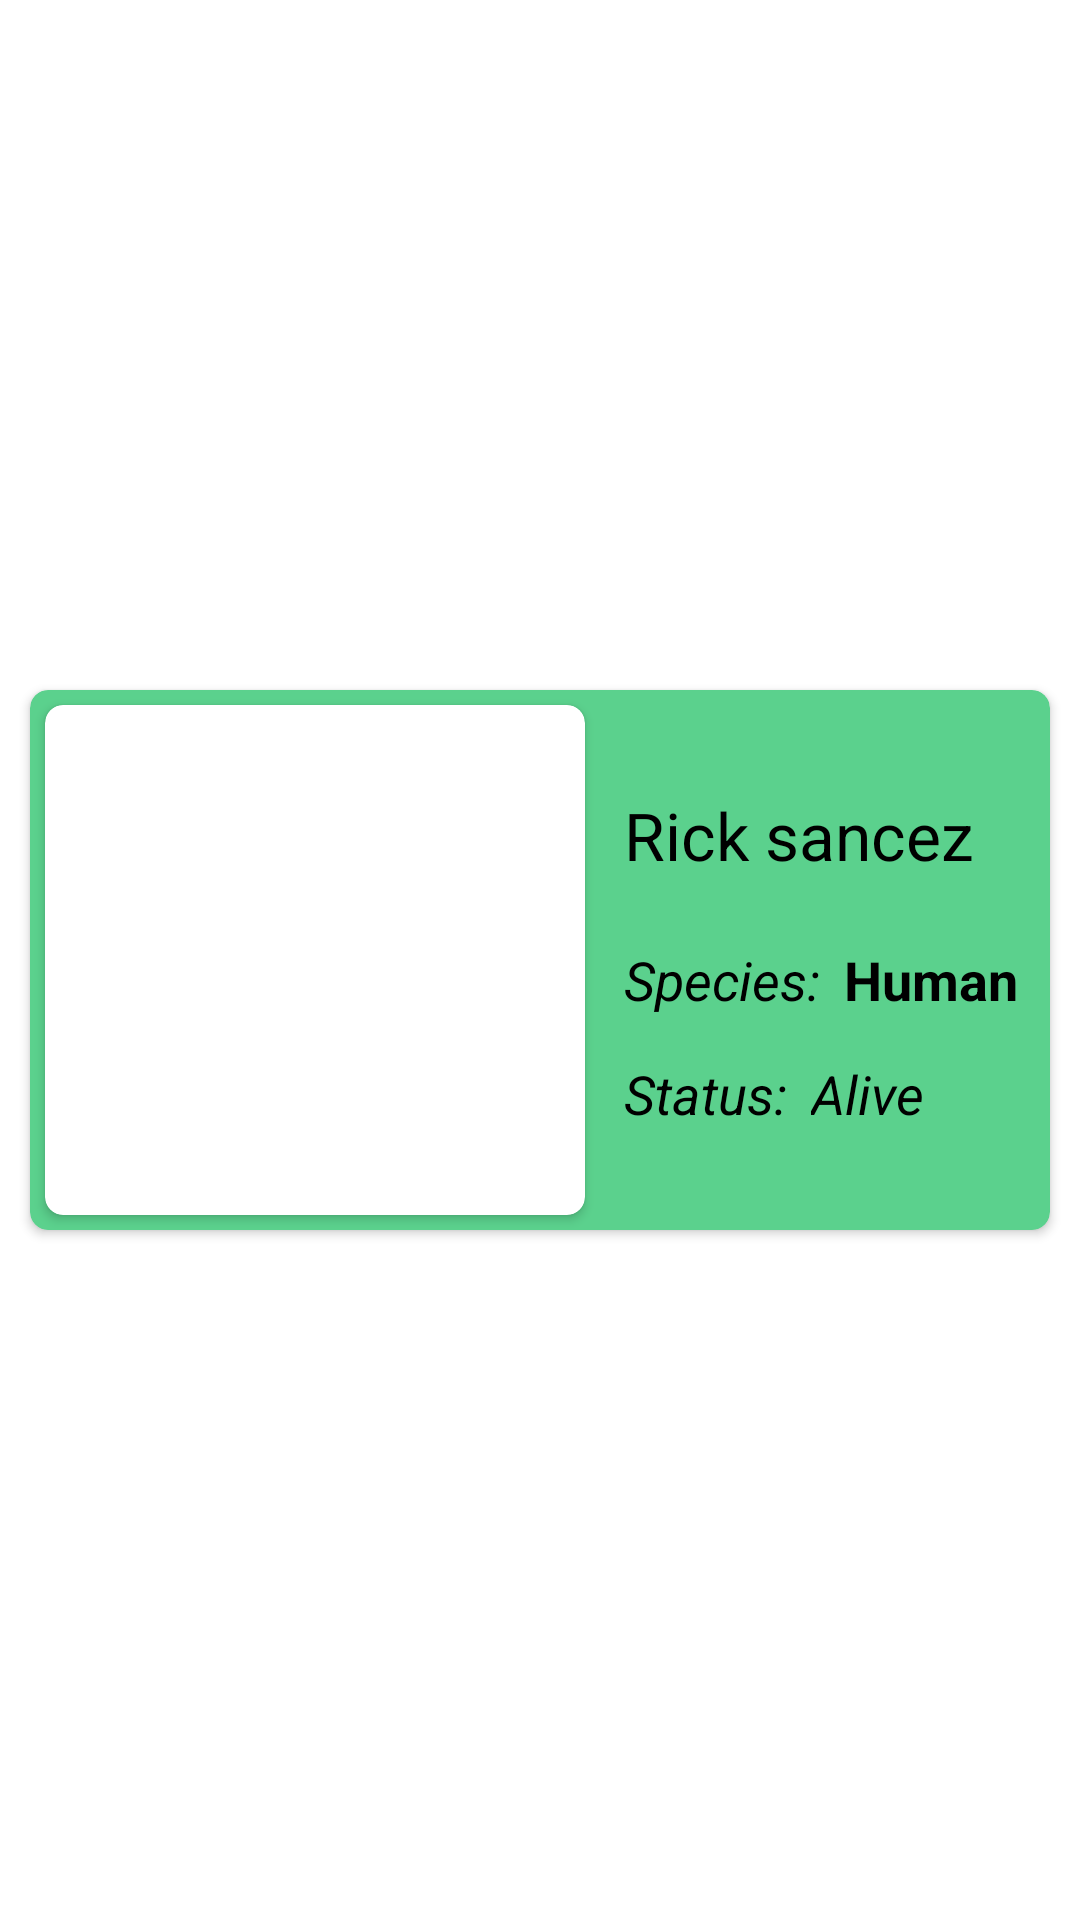

This screen was rendered from an Android layout file. Write that file and the resources it references.
<!-- AndroidManifest.xml: application theme Theme.RickAndMortyApiTry -->
<!-- res/layout/chracter_item.xml -->
<?xml version="1.0" encoding="utf-8"?>
<androidx.constraintlayout.widget.ConstraintLayout xmlns:android="http://schemas.android.com/apk/res/android"
    xmlns:app="http://schemas.android.com/apk/res-auto"
    xmlns:tools="http://schemas.android.com/tools"
    android:layout_width="match_parent"
    android:layout_height="wrap_content">

<androidx.cardview.widget.CardView
    android:layout_width="match_parent"
    android:layout_height="180dp"
    android:layout_margin="10dp"
    app:cardBackgroundColor="@color/card_background_color"
    app:cardCornerRadius="6dp"
    app:layout_constraintBottom_toBottomOf="parent"
    app:layout_constraintEnd_toEndOf="parent"
    app:layout_constraintStart_toStartOf="parent"
    app:layout_constraintTop_toTopOf="parent">

    <LinearLayout
        android:layout_width="match_parent"
        android:layout_height="180dp"
        android:orientation="horizontal">

        <androidx.cardview.widget.CardView xmlns:app="http://schemas.android.com/apk/res-auto"
            android:layout_width="180dp"
            android:layout_height="170dp"
            android:layout_margin="5dp"
            app:cardCornerRadius="6dp">

            <ImageView
                android:id="@+id/ivCharacter"
                android:layout_width="match_parent"
                android:layout_height="match_parent"
                android:scaleType="centerCrop"
                tools:src="@tools:sample/avatars" />
        </androidx.cardview.widget.CardView>

        <androidx.constraintlayout.widget.ConstraintLayout
            android:layout_width="match_parent"
            android:layout_height="match_parent"
            android:layout_marginVertical="20dp"
            android:orientation="vertical">

            <TextView
                android:id="@+id/tvCharacterName"
                android:layout_width="wrap_content"
                android:layout_height="wrap_content"
                android:layout_margin="8dp"
                android:maxLines="2"
                android:text="Rick sancez"
                android:textColor="@color/black"
                android:textSize="22sp"
                app:layout_constraintBottom_toTopOf="@id/tvLabelCharacterSpecies"
                app:layout_constraintStart_toStartOf="parent"
                app:layout_constraintTop_toTopOf="parent" />

            <TextView
                android:id="@+id/tvLabelCharacterSpecies"
                android:layout_width="wrap_content"
                android:layout_height="wrap_content"
                android:layout_margin="8dp"
                android:text="Species:"
                android:textColor="@color/black"
                android:textSize="18sp"
                app:layout_constraintHorizontal_bias="0"
                app:layout_constraintHorizontal_chainStyle="packed"
                android:textStyle="italic"
                app:layout_constraintBottom_toTopOf="@id/tvLabelCharacterStatus"
                app:layout_constraintEnd_toStartOf="@id/tvCharacterSpecies"
                app:layout_constraintStart_toStartOf="parent"
                app:layout_constraintTop_toBottomOf="@id/tvCharacterName"
                />

            <TextView
                android:id="@+id/tvCharacterSpecies"
                android:layout_width="wrap_content"
                android:layout_height="wrap_content"
                android:text="Human"
                android:textColor="@color/black"
                android:textSize="18sp"
                android:textStyle="bold"
                app:layout_constraintEnd_toEndOf="parent"
                app:layout_constraintBaseline_toBaselineOf="@id/tvLabelCharacterSpecies"
                app:layout_constraintStart_toEndOf="@id/tvLabelCharacterSpecies"
                />

            <TextView
                android:id="@+id/tvLabelCharacterStatus"
                android:layout_width="wrap_content"
                android:layout_height="wrap_content"
                android:layout_margin="8dp"
                android:text="Status:"
                android:textColor="@color/black"
                android:textSize="18sp"
                android:textStyle="italic"
                app:layout_constraintBottom_toBottomOf="parent"
                app:layout_constraintEnd_toStartOf="@id/tvCharacterStatus"
                app:layout_constraintHorizontal_bias="0"
                app:layout_constraintHorizontal_chainStyle="packed"
                app:layout_constraintStart_toStartOf="parent"
                app:layout_constraintTop_toBottomOf="@id/tvCharacterSpecies" />

            <TextView
                android:id="@+id/tvCharacterStatus"
                android:layout_width="wrap_content"
                android:layout_height="wrap_content"
                android:text="Alive"
                android:textColor="@color/black"
                android:textSize="18sp"
                android:textStyle="italic"
                app:layout_constraintEnd_toEndOf="parent"
                app:layout_constraintStart_toEndOf="@id/tvLabelCharacterStatus"
                app:layout_constraintBaseline_toBaselineOf="@id/tvLabelCharacterStatus"/>

        </androidx.constraintlayout.widget.ConstraintLayout>
    </LinearLayout>
</androidx.cardview.widget.CardView>

</androidx.constraintlayout.widget.ConstraintLayout>
<!-- resources referenced by this layout -->
<resources>
  <color name="black">#FF000000</color>
  <color name="card_background_color">#5bd18d</color>
  
      //Colors for Bottom NavBar
  <style name="Theme.RickAndMortyApiTry" parent="Theme.MaterialComponents.DayNight.DarkActionBar">
          
          <item name="colorPrimary">@color/purple_500</item>
          <item name="colorPrimaryVariant">@color/purple_700</item>
          <item name="colorOnPrimary">@color/white</item>
          
          <item name="colorSecondary">@color/teal_200</item>
          <item name="colorSecondaryVariant">@color/teal_700</item>
          <item name="colorOnSecondary">@color/black</item>
          
          <item name="android:statusBarColor" tools:targetApi="l">#377a54</item>
          
      </style>
  <color name="purple_500">#FF6200EE</color>
  <color name="purple_700">#FF3700B3</color>
  <color name="white">#FFFFFFFF</color>
  <color name="teal_200">#FF03DAC5</color>
  <color name="teal_700">#FF018786</color>
</resources>
